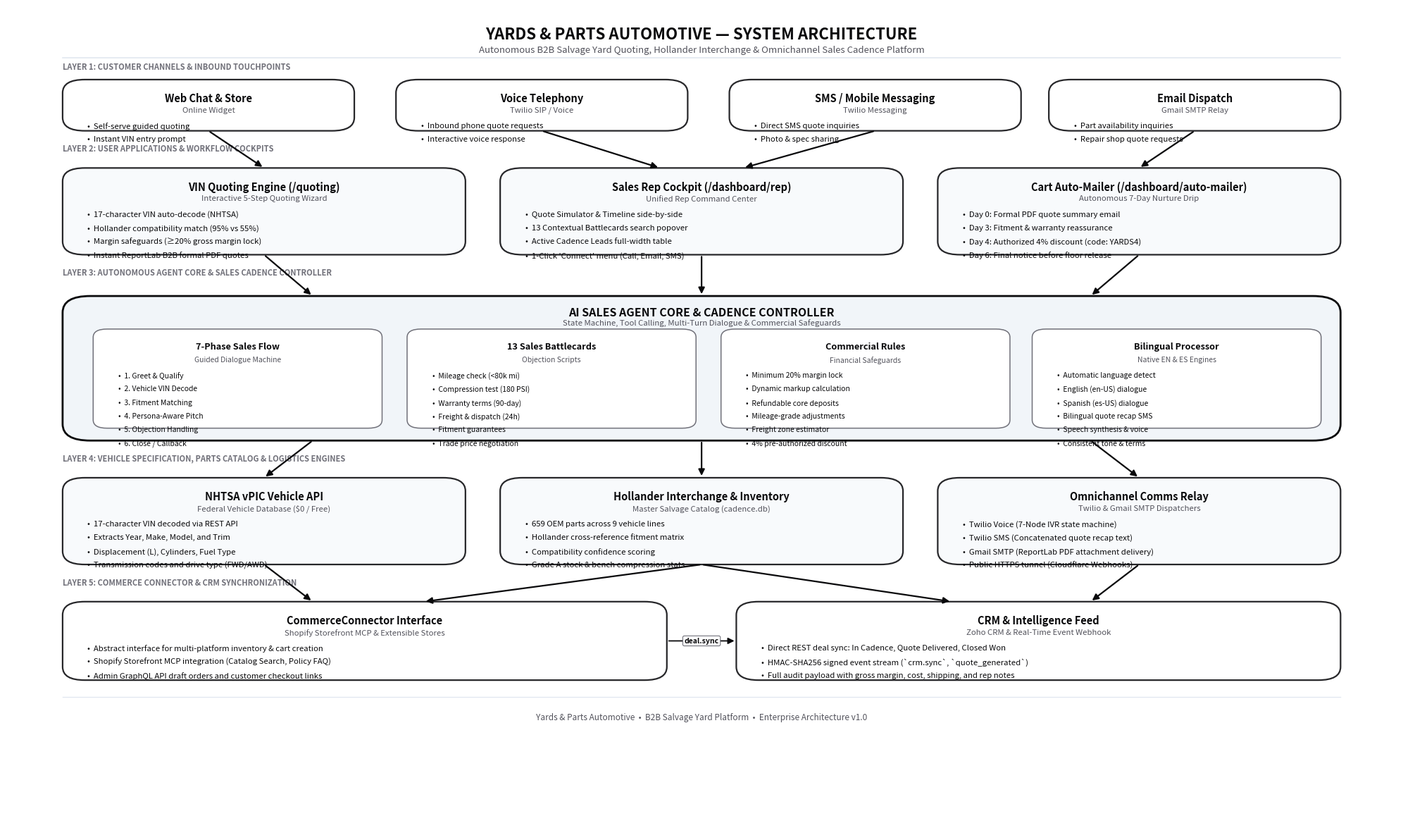

Write Python code to recreate this figure. (Note: this script raises an exception after producing the figure.)
import os
import matplotlib
matplotlib.use('Agg')
import matplotlib.pyplot as plt
import matplotlib.patches as patches

def draw_diagram():
    # 16:9 canvas at 300 DPI (5400x3300 px)
    fig, ax = plt.subplots(figsize=(20, 12), dpi=300)
    fig.patch.set_facecolor('#FFFFFF')
    ax.set_facecolor('#FFFFFF')
    ax.set_xlim(0, 100)
    ax.set_ylim(0, 100)
    ax.axis('off')

    # Minimalist Black & White Theme
    COLOR_BORDER_BOLD = '#09090B'  # Deep pitch black
    COLOR_BORDER_CARD = '#27272A'  # Dark slate black
    COLOR_BORDER_SUB  = '#71717A'  # Subtle medium gray
    BG_WHITE = '#FFFFFF'
    BG_LIGHT = '#F8FAFC'           # Very light crisp tint
    BG_CORE  = '#F1F5F9'           # Slate container tint
    TEXT_BLACK = '#09090B'
    TEXT_MUTED = '#52525B'
    LINE_ARROW = '#09090B'

    def draw_card(x, y, w, h, title, subtitle="", bullets=None, bg=BG_WHITE, border=COLOR_BORDER_CARD, lw=1.6, r=1.6, title_size=10.5, sub_size=8.2):
        # Rounded box
        box = patches.FancyBboxPatch(
            (x, y), w, h,
            boxstyle=f"round,pad=0,rounding_size={r}",
            facecolor=bg,
            edgecolor=border,
            linewidth=lw,
            zorder=2
        )
        ax.add_patch(box)

        # Title
        ty = y + h - 1.6
        ax.text(x + w / 2, ty, title, ha='center', va='top', fontsize=title_size, fontweight='bold', color=TEXT_BLACK, zorder=3)

        # Subtitle
        curr_y = ty - 1.7
        if subtitle:
            ax.text(x + w / 2, curr_y, subtitle, ha='center', va='top', fontsize=sub_size, fontstyle='italic', color=TEXT_MUTED, zorder=3)
            curr_y -= 1.6

        # Bullets
        if bullets:
            curr_y -= 0.3
            for b in bullets:
                ax.text(x + 1.8, curr_y, f"•  {b}", ha='left', va='top', fontsize=sub_size, color=TEXT_BLACK, zorder=3)
                curr_y -= 1.65

        return (x + w / 2, y + h / 2)

    def draw_arrow(x1, y1, x2, y2, label="", label_pos=0.5, lw=1.6, rad=0):
        cstyle = f"arc3,rad={rad}" if rad != 0 else "arc3,rad=0"
        ax.annotate(
            "",
            xy=(x2, y2), xycoords='data',
            xytext=(x1, y1), textcoords='data',
            arrowprops=dict(
                arrowstyle="-|>",
                color=LINE_ARROW,
                lw=lw,
                mutation_scale=13,
                connectionstyle=cstyle
            ),
            zorder=5
        )
        if label:
            mx = x1 + (x2 - x1) * label_pos
            my = y1 + (y2 - y1) * label_pos
            ax.text(mx, my, label, ha='center', va='center', fontsize=7.5, fontweight='bold', color=TEXT_BLACK,
                    bbox=dict(boxstyle="round,pad=0.2", fc="white", ec=COLOR_BORDER_SUB, lw=0.8), zorder=6)

    # ── HEADER ─────────────────────────────────────────────────────────────
    ax.text(50, 97.6, "YARDS & PARTS AUTOMOTIVE — SYSTEM ARCHITECTURE", ha='center', va='top',
            fontsize=16, fontweight='bold', color=TEXT_BLACK)
    ax.text(50, 95.3, "Autonomous B2B Salvage Yard Quoting, Hollander Interchange & Omnichannel Sales Cadence Platform",
            ha='center', va='top', fontsize=9.5, color=TEXT_MUTED)
    ax.plot([4, 96], [93.8, 93.8], color='#E2E8F0', lw=1.2, zorder=1)

    # ── LAYER 1: INBOUND CHANNELS ──────────────────────────────────────────
    ax.text(4, 92.4, "LAYER 1: CUSTOMER CHANNELS & INBOUND TOUCHPOINTS", fontsize=8.0, fontweight='bold', color=COLOR_BORDER_SUB)

    ch_w, ch_h, ch_y = 21.0, 6.2, 85.0
    draw_card(4.0,  ch_y, ch_w, ch_h, "Web Chat & Store", "Online Widget", ["Self-serve guided quoting", "Instant VIN entry prompt"])
    draw_card(28.0, ch_y, ch_w, ch_h, "Voice Telephony", "Twilio SIP / Voice", ["Inbound phone quote requests", "Interactive voice response"])
    draw_card(52.0, ch_y, ch_w, ch_h, "SMS / Mobile Messaging", "Twilio Messaging", ["Direct SMS quote inquiries", "Photo & spec sharing"])
    draw_card(75.0, ch_y, ch_w, ch_h, "Email Dispatch", "Gmail SMTP Relay", ["Part availability inquiries", "Repair shop quote requests"])

    # ── LAYER 2: USER APPLICATION COCKPITS ─────────────────────────────────
    ax.text(4, 82.5, "LAYER 2: USER APPLICATIONS & WORKFLOW COCKPITS", fontsize=8.0, fontweight='bold', color=COLOR_BORDER_SUB)

    app_w, app_h, app_y = 29.0, 10.5, 70.0
    draw_card(4.0,  app_y, app_w, app_h, "VIN Quoting Engine (/quoting)", "Interactive 5-Step Quoting Wizard", [
        "17-character VIN auto-decode (NHTSA)",
        "Hollander compatibility match (95% vs 55%)",
        "Margin safeguards (≥20% gross margin lock)",
        "Instant ReportLab B2B formal PDF quotes"
    ], bg=BG_LIGHT)

    draw_card(35.5, app_y, app_w, app_h, "Sales Rep Cockpit (/dashboard/rep)", "Unified Rep Command Center", [
        "Quote Simulator & Timeline side-by-side",
        "13 Contextual Battlecards search popover",
        "Active Cadence Leads full-width table",
        "1-Click 'Connect' menu (Call, Email, SMS)"
    ], bg=BG_LIGHT)

    draw_card(67.0, app_y, app_w, app_h, "Cart Auto-Mailer (/dashboard/auto-mailer)", "Autonomous 7-Day Nurture Drip", [
        "Day 0: Formal PDF quote summary email",
        "Day 3: Fitment & warranty reassurance",
        "Day 4: Authorized 4% discount (code: YARDS4)",
        "Day 6: Final notice before floor release"
    ], bg=BG_LIGHT)

    # Arrows L1 -> L2
    draw_arrow(14.5, ch_y, 18.5, app_y + app_h)
    draw_arrow(38.5, ch_y, 47.0, app_y + app_h)
    draw_arrow(62.5, ch_y, 53.0, app_y + app_h)
    draw_arrow(85.5, ch_y, 81.5, app_y + app_h)

    # ── LAYER 3: AGENT CORE CONTAINER ──────────────────────────────────────
    ax.text(4, 67.5, "LAYER 3: AUTONOMOUS AGENT CORE & SALES CADENCE CONTROLLER", fontsize=8.0, fontweight='bold', color=COLOR_BORDER_SUB)

    core_w, core_h, core_y = 92.0, 17.5, 47.5
    core_box = patches.FancyBboxPatch(
        (4.0, core_y), core_w, core_h,
        boxstyle="round,pad=0,rounding_size=2.0",
        facecolor=BG_CORE,
        edgecolor=COLOR_BORDER_BOLD,
        linewidth=2.0,
        zorder=2
    )
    ax.add_patch(core_box)
    ax.text(50, core_y + core_h - 1.3, "AI SALES AGENT CORE & CADENCE CONTROLLER", ha='center', va='top', fontsize=11.5, fontweight='bold', color=TEXT_BLACK, zorder=3)
    ax.text(50, core_y + core_h - 2.8, "State Machine, Tool Calling, Multi-Turn Dialogue & Commercial Safeguards", ha='center', va='top', fontsize=8.2, fontstyle='italic', color=TEXT_MUTED, zorder=3)

    # 4 Inner Pillars inside Layer 3
    pil_w, pil_h, pil_y = 20.8, 12.0, 49.0
    draw_card(6.2,  pil_y, pil_w, pil_h, "7-Phase Sales Flow", "Guided Dialogue Machine", [
        "1. Greet & Qualify",
        "2. Vehicle VIN Decode",
        "3. Fitment Matching",
        "4. Persona-Aware Pitch",
        "5. Objection Handling",
        "6. Close / Callback"
    ], bg=BG_WHITE, border=COLOR_BORDER_SUB, lw=1.1, r=1.0, title_size=9.2, sub_size=7.5)

    draw_card(28.8, pil_y, pil_w, pil_h, "13 Sales Battlecards", "Objection Scripts", [
        "Mileage check (<80k mi)",
        "Compression test (180 PSI)",
        "Warranty terms (90-day)",
        "Freight & dispatch (24h)",
        "Fitment guarantees",
        "Trade price negotiation"
    ], bg=BG_WHITE, border=COLOR_BORDER_SUB, lw=1.1, r=1.0, title_size=9.2, sub_size=7.5)

    draw_card(51.4, pil_y, pil_w, pil_h, "Commercial Rules", "Financial Safeguards", [
        "Minimum 20% margin lock",
        "Dynamic markup calculation",
        "Refundable core deposits",
        "Mileage-grade adjustments",
        "Freight zone estimator",
        "4% pre-authorized discount"
    ], bg=BG_WHITE, border=COLOR_BORDER_SUB, lw=1.1, r=1.0, title_size=9.2, sub_size=7.5)

    draw_card(73.8, pil_y, pil_w, pil_h, "Bilingual Processor", "Native EN & ES Engines", [
        "Automatic language detect",
        "English (en-US) dialogue",
        "Spanish (es-US) dialogue",
        "Bilingual quote recap SMS",
        "Speech synthesis & voice",
        "Consistent tone & terms"
    ], bg=BG_WHITE, border=COLOR_BORDER_SUB, lw=1.1, r=1.0, title_size=9.2, sub_size=7.5)

    # Arrows L2 -> L3
    draw_arrow(18.5, app_y, 22.0, core_y + core_h)
    draw_arrow(50.0, app_y, 50.0, core_y + core_h)
    draw_arrow(81.5, app_y, 78.0, core_y + core_h)

    # ── LAYER 4: VEHICLE DATA, HOLLANDER & LOGISTICS ───────────────────────
    ax.text(4, 45.0, "LAYER 4: VEHICLE SPECIFICATION, PARTS CATALOG & LOGISTICS ENGINES", fontsize=8.0, fontweight='bold', color=COLOR_BORDER_SUB)

    eng_w, eng_h, eng_y = 29.0, 10.5, 32.5
    draw_card(4.0,  eng_y, eng_w, eng_h, "NHTSA vPIC Vehicle API", "Federal Vehicle Database ($0 / Free)", [
        "17-character VIN decoded via REST API",
        "Extracts Year, Make, Model, and Trim",
        "Displacement (L), Cylinders, Fuel Type",
        "Transmission codes and drive type (FWD/AWD)"
    ], bg=BG_LIGHT)

    draw_card(35.5, eng_y, eng_w, eng_h, "Hollander Interchange & Inventory", "Master Salvage Catalog (cadence.db)", [
        "659 OEM parts across 9 vehicle lines",
        "Hollander cross-reference fitment matrix",
        "Compatibility confidence scoring",
        "Grade A stock & bench compression stats"
    ], bg=BG_LIGHT)

    draw_card(67.0, eng_y, eng_w, eng_h, "Omnichannel Comms Relay", "Twilio & Gmail SMTP Dispatchers", [
        "Twilio Voice (7-Node IVR state machine)",
        "Twilio SMS (Concatenated quote recap text)",
        "Gmail SMTP (ReportLab PDF attachment delivery)",
        "Public HTTPS tunnel (Cloudflare Webhooks)"
    ], bg=BG_LIGHT)

    # Arrows L3 -> L4
    draw_arrow(22.0, core_y, 18.5, eng_y + eng_h)
    draw_arrow(50.0, core_y, 50.0, eng_y + eng_h)
    draw_arrow(78.0, core_y, 81.5, eng_y + eng_h)

    # ── LAYER 5: COMMERCE & CRM INTEGRATION ────────────────────────────────
    ax.text(4, 30.0, "LAYER 5: COMMERCE CONNECTOR & CRM SYNCHRONIZATION", fontsize=8.0, fontweight='bold', color=COLOR_BORDER_SUB)

    com_w, com_h, com_y = 43.5, 9.5, 18.5
    draw_card(4.0,  com_y, com_w, com_h, "CommerceConnector Interface", "Shopify Storefront MCP & Extensible Stores", [
        "Abstract interface for multi-platform inventory & cart creation",
        "Shopify Storefront MCP integration (Catalog Search, Policy FAQ)",
        "Admin GraphQL API draft orders and customer checkout links"
    ], bg=BG_WHITE)

    draw_card(52.5, com_y, com_w, com_h, "CRM & Intelligence Feed", "Zoho CRM & Real-Time Event Webhook", [
        "Direct REST deal sync: In Cadence, Quote Delivered, Closed Won",
        "HMAC-SHA256 signed event stream (`crm.sync`, `quote_generated`)",
        "Full audit payload with gross margin, cost, shipping, and rep notes"
    ], bg=BG_WHITE)

    # Arrows L4 -> L5
    draw_arrow(18.5, eng_y, 22.0, com_y + com_h)
    draw_arrow(50.0, eng_y, 30.0, com_y + com_h)
    draw_arrow(50.0, eng_y, 68.0, com_y + com_h)
    draw_arrow(81.5, eng_y, 78.0, com_y + com_h)

    # Horizontal connection between Commerce and CRM
    draw_arrow(47.5, com_y + com_h / 2, 52.5, com_y + com_h / 2, label="deal.sync", label_pos=0.5, lw=1.3)

    # ── FOOTER / LEGEND ───────────────────────────────────────────────────
    ax.plot([4, 96], [16.5, 16.5], color='#E2E8F0', lw=1.0, zorder=1)
    ax.text(50, 14.5, "Yards & Parts Automotive  •  B2B Salvage Yard Platform  •  Enterprise Architecture v1.0",
            ha='center', va='top', fontsize=8.5, color=TEXT_MUTED)

    # Save to all required paths
    out_dir_artifact = r"C:\Users\Admin\.gemini\antigravity\brain\92229623-5397-48b9-989f-9a9cb99cc2ae"
    out_dir_project = r"C:\Users\Admin\.gemini\antigravity\scratch\sales-cadence"
    out_dir_static = os.path.join(out_dir_project, "app", "static")

    path_art_png = os.path.join(out_dir_artifact, "architecture_diagram.png")
    path_proj_png = os.path.join(out_dir_project, "architecture_diagram.png")
    path_static_png = os.path.join(out_dir_static, "architecture_diagram.png")
    path_svg = os.path.join(out_dir_artifact, "architecture_diagram.svg")

    plt.tight_layout(pad=1.0)
    plt.savefig(path_art_png, dpi=300, facecolor='#FFFFFF', edgecolor='none')
    plt.savefig(path_proj_png, dpi=300, facecolor='#FFFFFF', edgecolor='none')
    plt.savefig(path_static_png, dpi=300, facecolor='#FFFFFF', edgecolor='none')
    plt.savefig(path_svg, facecolor='#FFFFFF', edgecolor='none')
    plt.close()

    print("Architecture diagram generated successfully with zero collisions!")

if __name__ == "__main__":
    draw_diagram()
